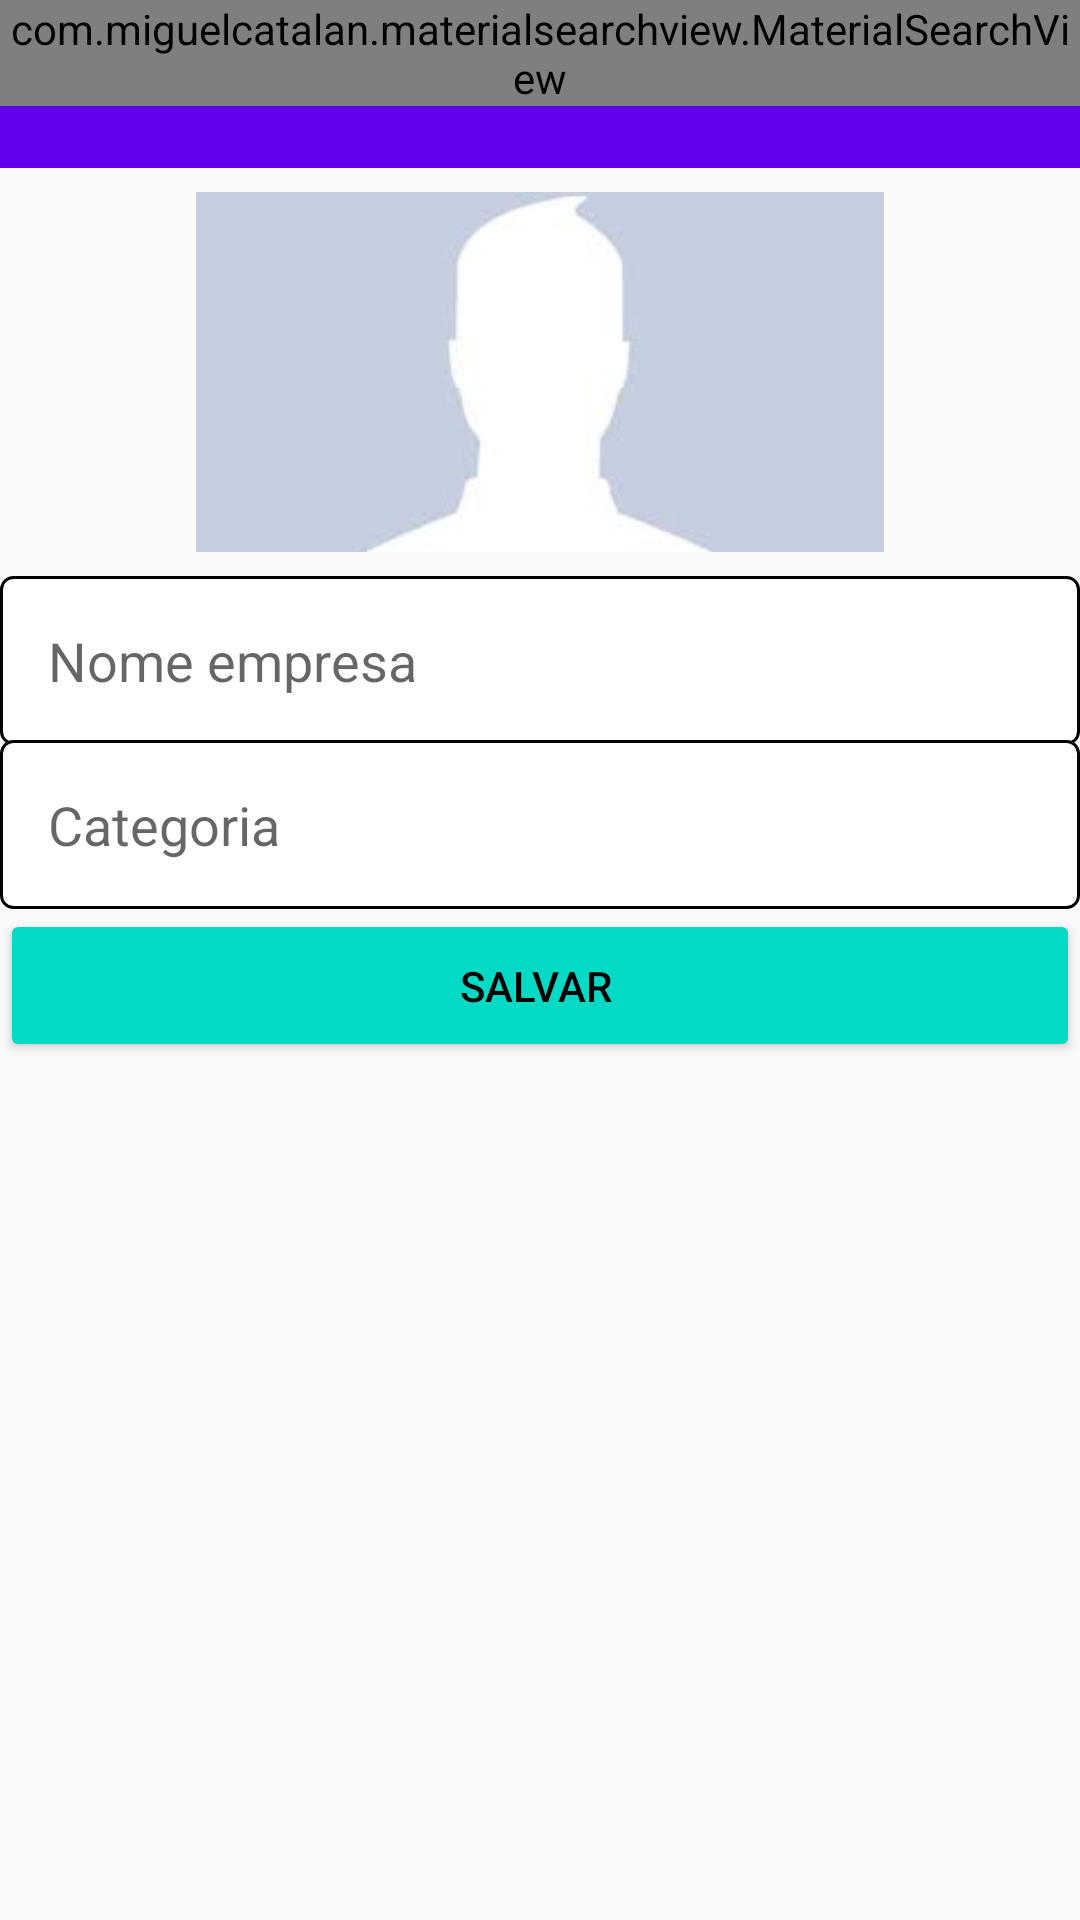

Layout XML and referenced resources for this Android screen:
<!-- AndroidManifest.xml: application theme AppTheme -->
<!-- res/layout/activity_configuracoes_empresa.xml -->
<?xml version="1.0" encoding="utf-8"?>
<LinearLayout xmlns:android="http://schemas.android.com/apk/res/android"
    xmlns:app="http://schemas.android.com/apk/res-auto"
    xmlns:tools="http://schemas.android.com/tools"
    android:layout_width="match_parent"
    android:layout_height="match_parent"
    android:orientation="vertical"
    tools:context=".Activity.activity.ConfiguracoesEmpresaActivity">

    <include
        android:id="@+id/include"
        layout="@layout/toolbar"
        android:layout_width="match_parent"
        android:layout_height="wrap_content" />

        <ImageView
            android:id="@+id/imagePerfilEmpresa"
            android:layout_width="match_parent"
            android:layout_height="120dp"
            android:layout_marginTop="8dp"
            android:layout_marginBottom="8dp"
            app:srcCompat="@drawable/perfil" />

        <EditText
            android:id="@+id/editEmpresaNome"
            android:layout_width="match_parent"
            android:layout_height="wrap_content"
            android:background="@drawable/bg_edit_text"
            android:ems="10"
            android:hint="Nome empresa"
            android:inputType="text"
            android:padding="16dp"
            android:textColor="@android:color/black" />

        <EditText
            android:id="@+id/editEmpresaCategoria"
            android:layout_width="match_parent"
            android:layout_height="wrap_content"
            android:layout_marginTop="-2dp"
            android:background="@drawable/bg_edit_text"
            android:ems="10"
            android:hint="Categoria"
            android:inputType="text"
            android:padding="16dp"
            android:textColor="@android:color/black" />

        <Button
            android:id="@+id/buttonAcesso2"
            android:layout_width="match_parent"
            android:layout_height="wrap_content"
            android:onClick="validarDadosEmpresa"
            android:padding="16dp"
            android:text="Salvar "
            android:theme="@style/botaoPadrao" />



</LinearLayout>
<!-- res/layout/toolbar.xml (included above) -->
<?xml version="1.0" encoding="utf-8"?>
<FrameLayout xmlns:android="http://schemas.android.com/apk/res/android"
    android:layout_width="match_parent" android:layout_height="match_parent">

    <androidx.appcompat.widget.Toolbar
        android:id="@+id/toolbar"
        android:layout_width="match_parent"
        android:layout_height="wrap_content"
        android:background="?attr/colorPrimary"
        android:minHeight="?attr/actionBarSize"
        android:theme="?attr/actionBarTheme" />

   <com.miguelcatalan.materialsearchview.MaterialSearchView
       android:id="@+id/materialSearchView"
       android:layout_width="match_parent"
       android:layout_height="wrap_content" />

</FrameLayout>
<!-- resources referenced by this layout -->
<resources>
  <!-- drawable bg_edit_text (drawable) -->
  <?xml version="1.0" encoding="utf-8"?>
  <shape
      xmlns:android="http://schemas.android.com/apk/res/android"
      android:shape="rectangle">
  
      <solid android:color="#FFFFFF" />
      <stroke android:width="1dp"
          android:color="#000000" />
      <corners android:radius="4dp" />
  
  
  </shape>
  <!-- drawable perfil: jpg bitmap (drawable, 1407 bytes) -->
  <style name="botaoPadrao" parent="Theme.AppCompat.Light">
          <item name="colorControlHighlight">@android:color/white</item>
          <item name="colorButtonNormal">@color/colorAccent</item>
          <item name="android:textColor">@android:color/black</item>
      </style>
  <style name="AppTheme" parent="Theme.AppCompat.Light.NoActionBar">
          
          <item name="colorPrimary">@color/colorPrimary</item>
          <item name="colorPrimaryDark">@color/colorPrimaryDark</item>
          <item name="colorAccent">@color/colorAccent</item>
      </style>
  <!-- not gathered from this repository: default colours our renderer supplied (Android Studio template values) -->
  <color name="colorPrimary">#FF6200EE</color>
  <color name="colorPrimaryDark">#FF3700B3</color>
  <color name="colorAccent">#FF03DAC5</color>
</resources>
